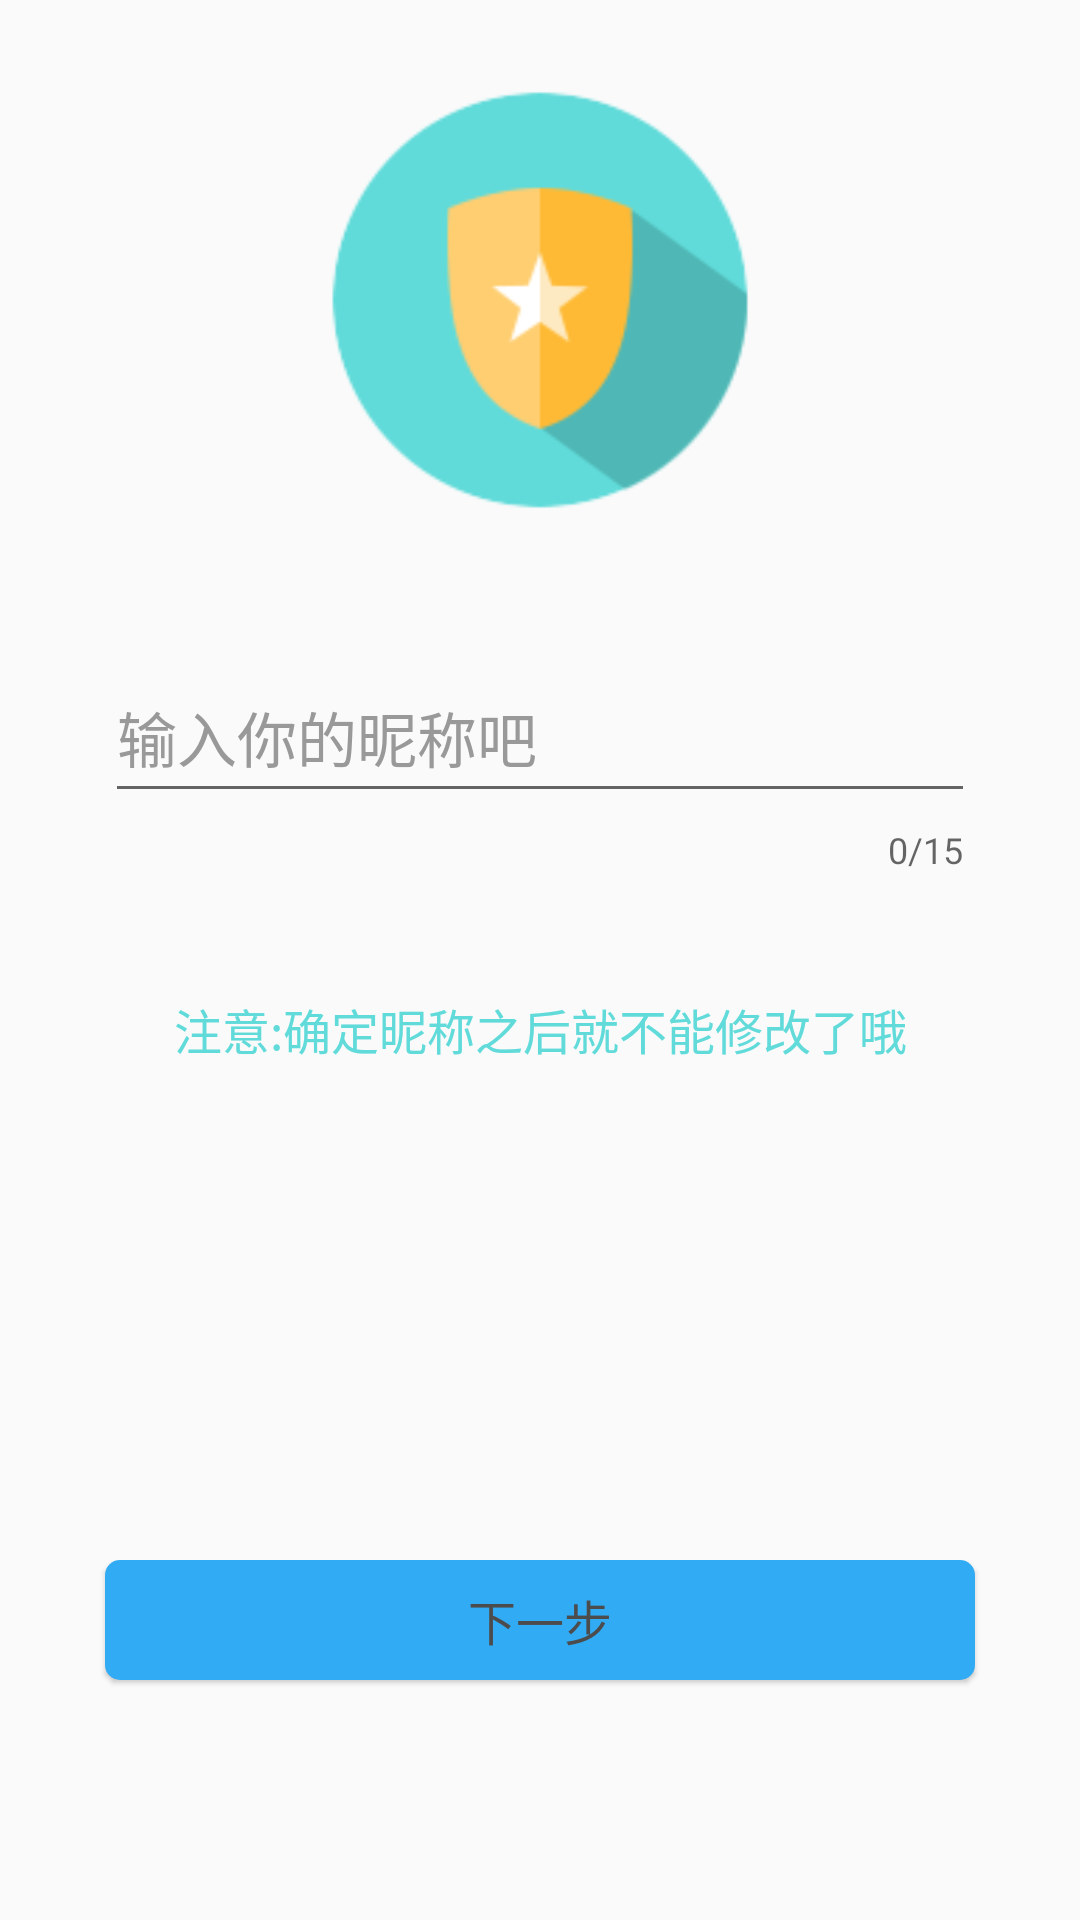

This screen was rendered from an Android layout file. Write that file and the resources it references.
<!-- AndroidManifest.xml: activity theme AppTheme.NoActionBar_No_WindowTranslucentStatus -->
<!-- res/layout/activity_register_step_2.xml -->
<?xml version="1.0" encoding="utf-8"?>
<RelativeLayout xmlns:android="http://schemas.android.com/apk/res/android"
    xmlns:app="http://schemas.android.com/apk/res-auto"
    android:orientation="vertical"
    android:layout_width="match_parent"
    android:layout_height="match_parent"
    android:paddingLeft="20dp"
    android:paddingRight="20dp">

    <ImageView
        android:id="@+id/image_logo"
        android:layout_width="140dp"
        android:layout_height="140dp"
        android:layout_marginTop="30dp"
        android:layout_centerHorizontal="true"
        android:scaleType="centerCrop"
        android:src="@mipmap/ic_app_logo"/>


    <android.support.design.widget.TextInputLayout
        android:id="@+id/text_input_layout_nickName"
        android:layout_width="match_parent"
        android:layout_height="wrap_content"
        android:layout_below="@id/image_logo"
        android:layout_marginTop="40dp"
        android:paddingLeft="15dp"
        android:paddingRight="15dp"
        android:textColorHint="@color/colorHint"
        app:errorEnabled="true"
        app:counterEnabled="true"
        app:counterMaxLength="15"
        >

        <android.support.design.widget.TextInputEditText
            android:id="@+id/text_input_nickName"
            android:layout_width="match_parent"
            android:layout_height="50dp"
            android:hint="输入你的昵称吧"
            android:textColor="@color/colorBdiduText"
            android:inputType="text"
            android:textSize="20sp"
            android:maxLength="15"
            />

    </android.support.design.widget.TextInputLayout>

    <TextView
        android:id="@+id/tv_tips"
        android:layout_width="match_parent"
        android:layout_height="wrap_content"
        android:layout_below="@id/text_input_layout_nickName"
        android:layout_marginTop="40dp"
        android:text="@string/text_register_tips"
        android:textColor="@color/colorAccent"
        android:textSize="16sp"
        android:textAlignment="center"/>

    <TextView
        android:id="@+id/tv_next_step"
        android:layout_width="match_parent"
        android:layout_height="40dp"
        android:layout_alignParentBottom="true"
        android:layout_marginBottom="80dp"
        android:layout_marginLeft="15dp"
        android:layout_marginRight="15dp"
        android:elevation="1dp"
        android:text="下一步"
        android:textSize="16sp"
        android:textColor="@color/colorBdiduText"
        android:gravity="center"
        android:background="@drawable/bg_label_pink"/>

</RelativeLayout>
<!-- resources referenced by this layout -->
<resources>
  <color name="colorAccent">#61dada</color>
  <color name="colorBdiduText">#4C4C4C</color>
  <color name="colorHint">#999999</color>
  <!-- drawable bg_label_pink (drawable) -->
  <?xml version="1.0" encoding="utf-8"?>
  <shape xmlns:android="http://schemas.android.com/apk/res/android">
      <corners android:radius="5dp"/>
      <solid android:color="#32abf5"/>
  </shape>
  <!-- mipmap ic_app_logo: png bitmap (mipmap-xhdpi, 6047 bytes) -->
  <string name="text_register_tips">注意:确定昵称之后就不能修改了哦</string>
  <style name="AppTheme.NoActionBar_No_WindowTranslucentStatus">
          <item name="windowActionBar">false</item>
          <item name="windowNoTitle">true</item>
          <item name="android:windowTranslucentStatus">false</item>
      </style>
</resources>
